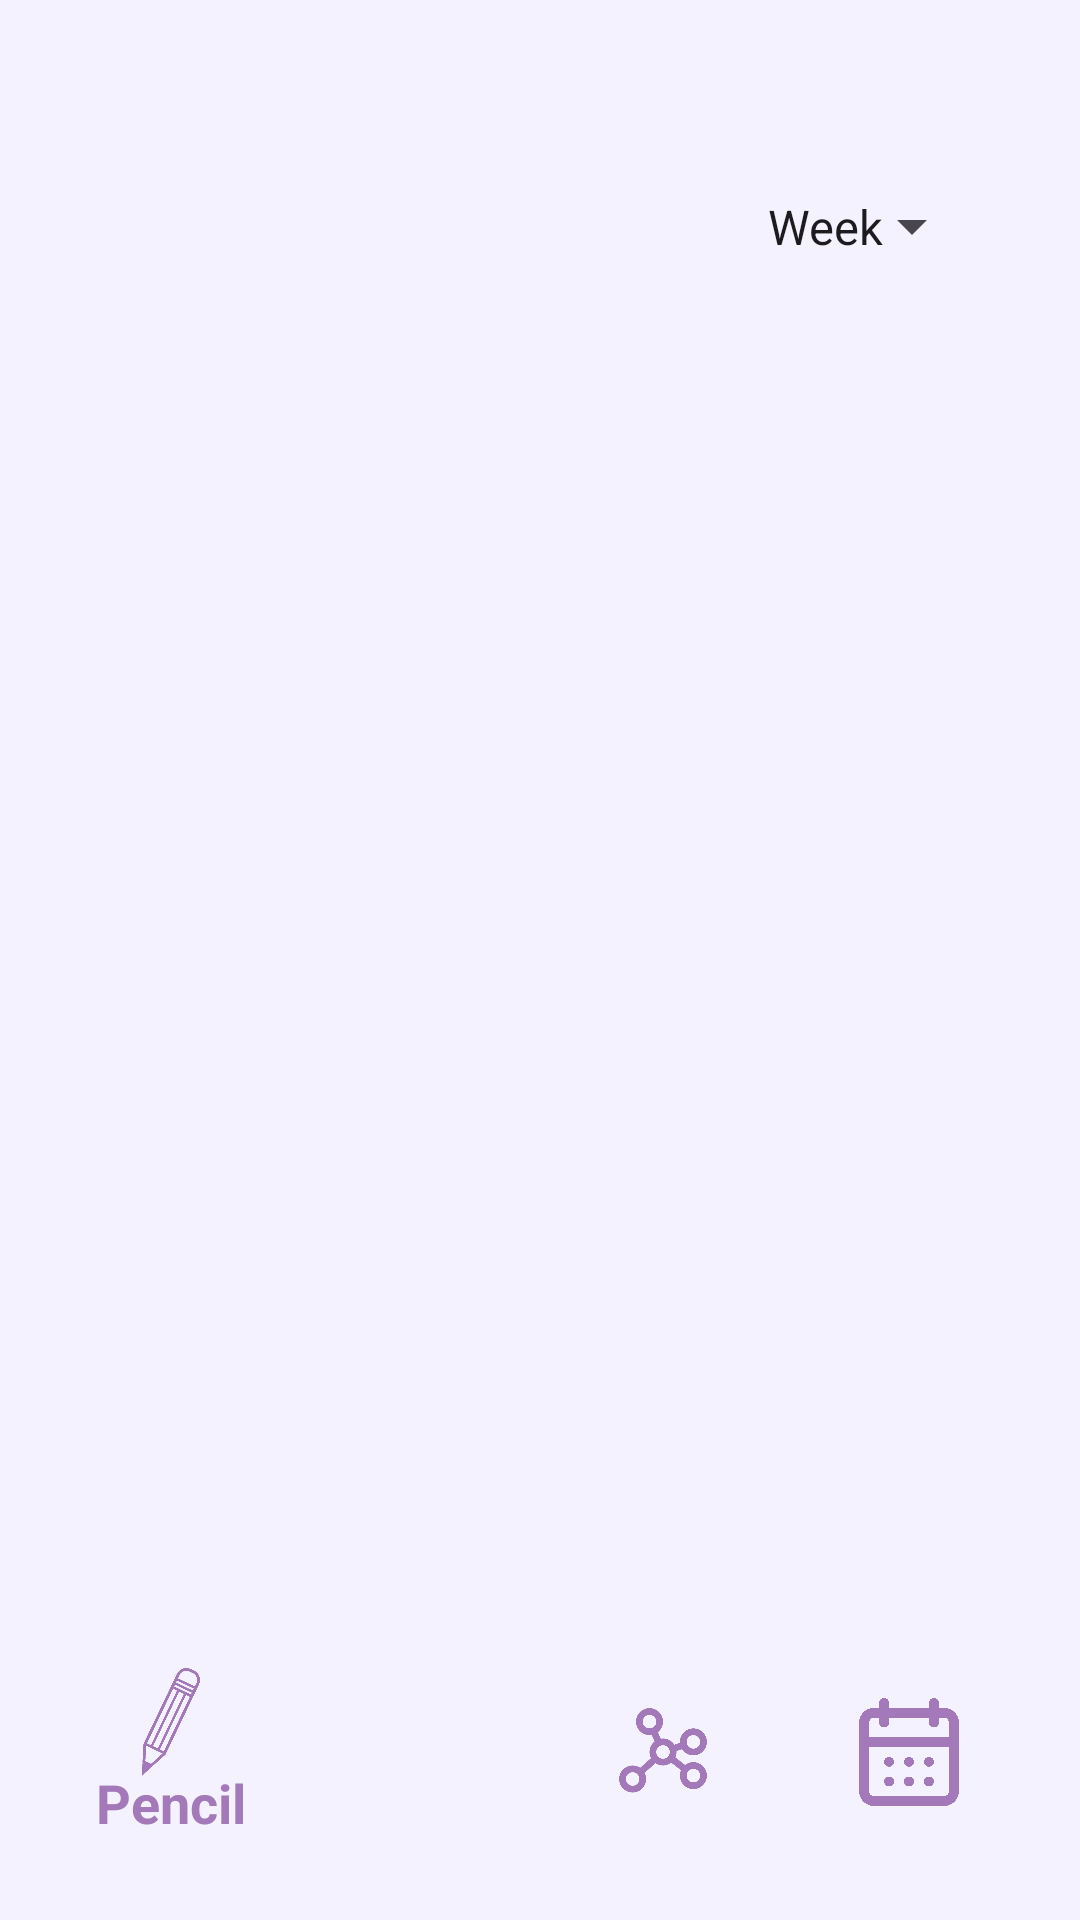

Write the Android layout XML for this screen, with the resource values it uses.
<!-- AndroidManifest.xml: application theme Theme.Somnigraph -->
<!-- res/layout/activity_calendar_monthview.xml -->
<?xml version="1.0" encoding="utf-8"?>
<LinearLayout xmlns:android="http://schemas.android.com/apk/res/android"
    xmlns:tools="http://schemas.android.com/tools"
    android:id="@+id/main"
    android:layout_width="match_parent"
    android:layout_height="match_parent"
    android:background="@color/light_purple"
    android:orientation="vertical"
    android:padding="16dp"
    tools:context=".MainActivity">

    
    <LinearLayout
        android:layout_width="match_parent"
        android:layout_height="0dp"
        android:layout_weight=".2"
        android:orientation="horizontal"
        android:padding="16dp">

        <TextView
            android:id="@+id/monthTitleTextView"
            android:layout_width="200dp"
            android:layout_height="wrap_content"
            android:fontFamily="@font/anta"
            android:textColor="@color/black"
            android:textSize="30sp"
            android:textStyle="bold"
            android:ellipsize="end"
            android:singleLine="true" />

        <Spinner
            android:id="@+id/sort_by_spinner"
            android:layout_width="wrap_content"
            android:layout_height="87dp"
            android:layout_weight=".3"
            android:padding="16dp"
            android:entries="@array/sort_by_options"
            android:fontFamily="@font/anta"
            android:textStyle="bold" />
    </LinearLayout>

    <LinearLayout
        android:layout_width="match_parent"
        android:layout_height="0dp"
        android:layout_weight="0.9"
        android:orientation="vertical"
        android:gravity="center_horizontal"
        android:padding="16dp">

        <androidx.recyclerview.widget.RecyclerView
            android:id="@+id/calendarRecyclerView"
            android:layout_width="match_parent"
            android:layout_height="match_parent"/>
    </LinearLayout>

    
    <include
        layout="@layout/bottom_nav_bar"
        android:layout_gravity="bottom"
        android:layout_width="match_parent"
        android:layout_height="wrap_content" />
</LinearLayout>
<!-- res/layout/bottom_nav_bar.xml (included above) -->
<?xml version="1.0" encoding="utf-8"?>
<com.google.android.material.bottomnavigation.BottomNavigationView
    xmlns:android="http://schemas.android.com/apk/res/android"
    xmlns:app="http://schemas.android.com/apk/res-auto"
    android:id="@+id/navigation"
    android:layout_width="match_parent"
    android:layout_height="wrap_content"
    android:background="@color/light_purple"
    android:layout_gravity="bottom"
    app:menu="@menu/bottom_nav_menu"
    app:itemIconSize="36dp"
    app:itemIconTint="@color/dark_purple"
    app:itemTextColor="@color/dark_purple"
    app:itemTextAppearanceActive="@style/BottomNavActiveText"
    />
<!-- resources referenced by this layout -->
<resources>
  <string-array name="sort_by_options">
          <item>Week</item>
          <item>Month</item>
          <item>Timeline</item>
      </string-array>
  <color name="black">#FF000000</color>
  <color name="dark_purple">#FFA479BA</color>
  <color name="light_purple">	#FFF5F2FF</color>
  <style name="BottomNavActiveText" parent="TextAppearance.AppCompat.Medium">
          <item name="android:textSize">18sp</item> 
          <item name="android:textColor">@color/dark_purple</item>
      </style>
  <style name="Theme.Somnigraph" parent="Base.Theme.Somnigraph" />
  <style name="Base.Theme.Somnigraph" parent="Theme.Material3.DayNight.NoActionBar">
          
          
      </style>
</resources>
